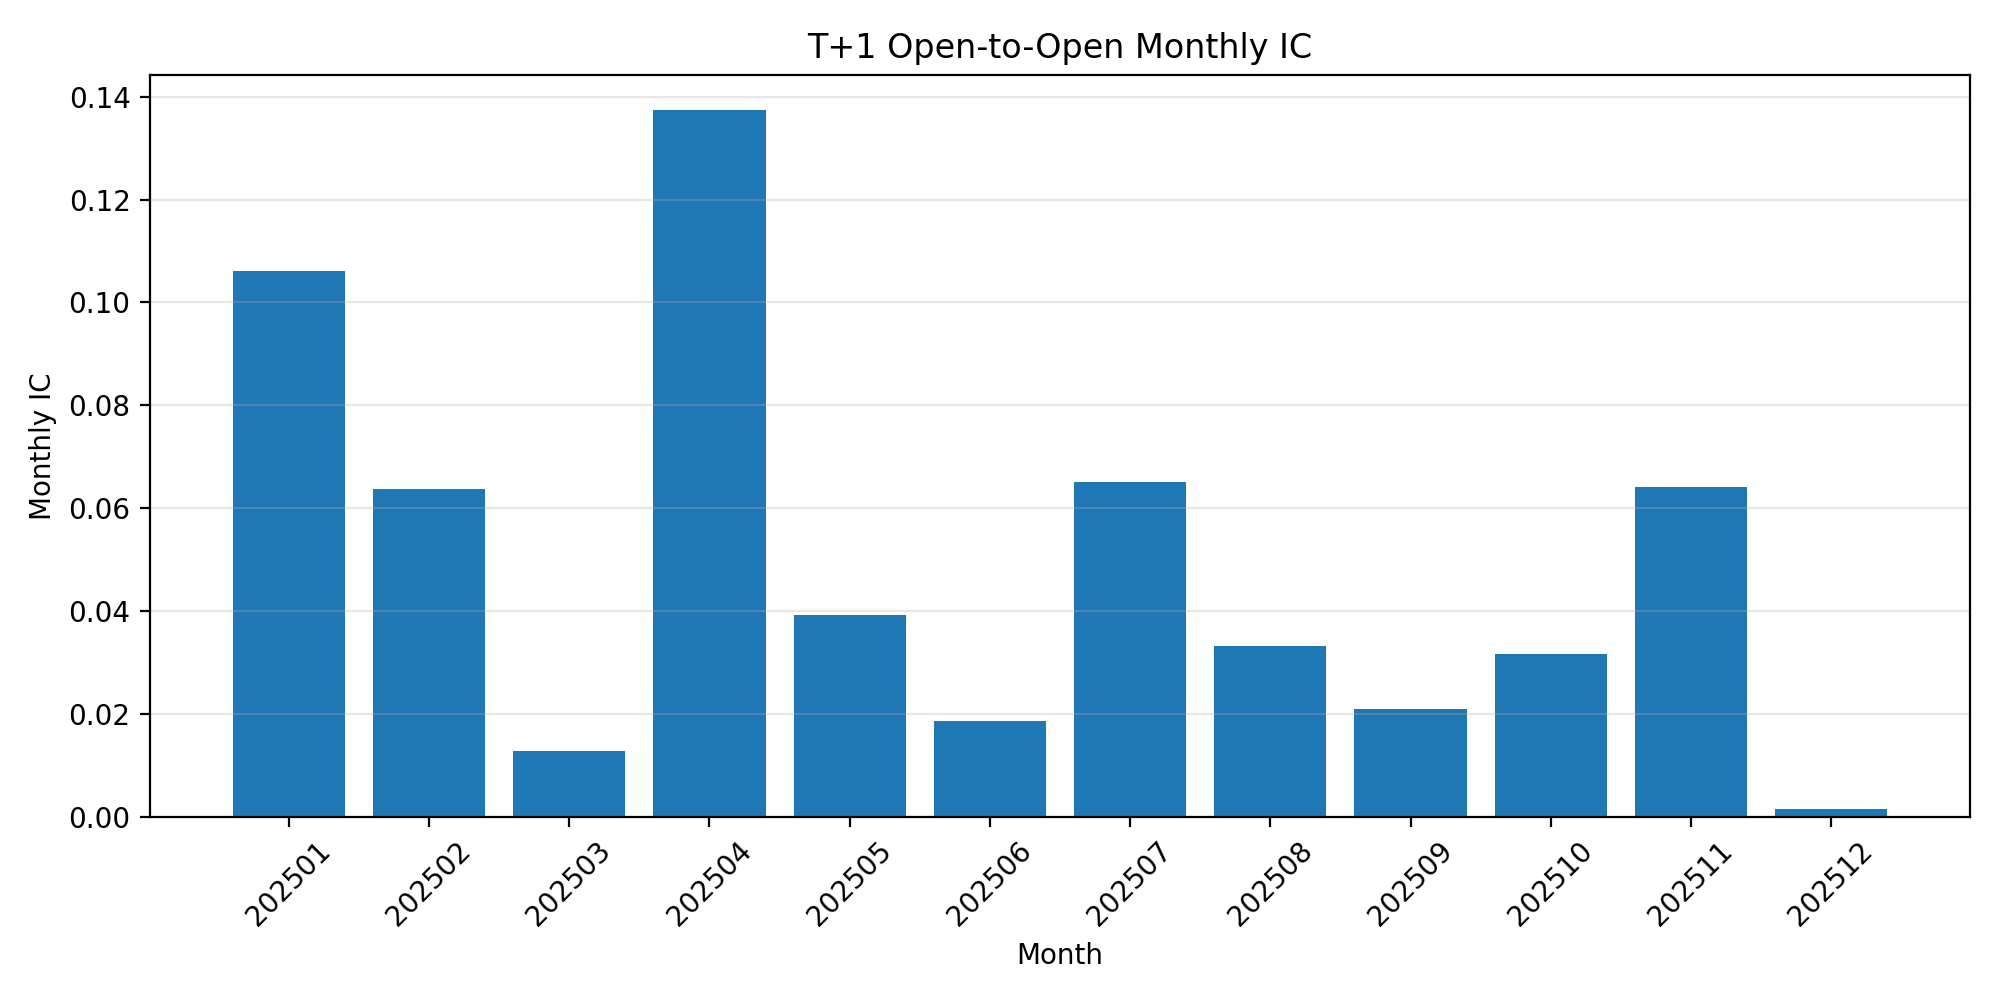

The data file committed next to this chart (first rows):
month, monthly_ic, monthly_rank_ic
202501, 0.1061, 0.1111
202502, 0.06381, 0.06859
202503, 0.01277, -0.008707
202504, 0.1374, 0.146
202505, 0.03923, 0.03424
202506, 0.01864, 0.03042
202507, 0.0651, 0.06294
202508, 0.03331, 0.05187
202509, 0.02094, 0.0228
202510, 0.03171, 0.03083
202511, 0.06422, 0.08953
202512, 0.001596, -0.01478
